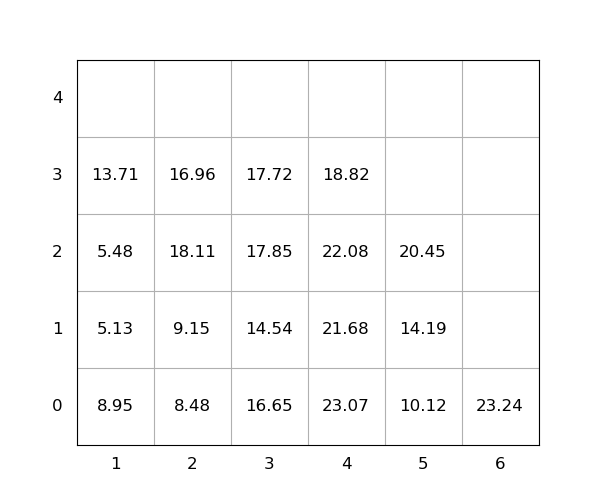

Values plotted in this chart, from the file beside it:
idx, loc_x, loc_y, loc_z, weight, seq, emerg, reloc, size(ft)
1, 3, 0, 0, 16.65, 1, 0, 1.0, 20
2, 2, 0, 0, 8.48, 2, 0, 1.0, 20
3, 4, 0, 0, 23.07, 3, 0, 1.0, 20
4, 4, 0, 1, 21.68, 4, 0, 1.0, 20
5, 3, 0, 1, 14.54, 5, 0, 1.0, 20
6, 4, 0, 2, 22.08, 6, 0, 1.0, 20
7, 3, 0, 2, 17.85, 7, 0, 1.0, 20
8, 5, 0, 0, 10.12, 8, 0, 0, 20
9, 5, 0, 1, 14.19, 9, 0, 0, 20
10, 5, 0, 2, 20.45, 10, 0, 0, 20
11, 3, 0, 3, 17.72, 11, 0, 1.0, 20
12, 2, 0, 1, 9.15, 12, 0, 1.0, 20
13, 4, 0, 3, 18.82, 13, 0, 1.0, 20
14, 1, 0, 0, 8.95, 14, 0, 1.0, 20
15, 2, 0, 2, 18.11, 15, 0, 1.0, 20
16, 1, 0, 1, 5.13, 16, 0, 1.0, 20
17, 6, 0, 0, 23.24, 17, 0, 0, 20
18, 2, 0, 3, 16.96, 18, 0, 1.0, 20
19, 1, 0, 2, 5.48, 19, 0, 1.0, 20
20, 1, 0, 3, 13.71, 20, 0, 1.0, 20
